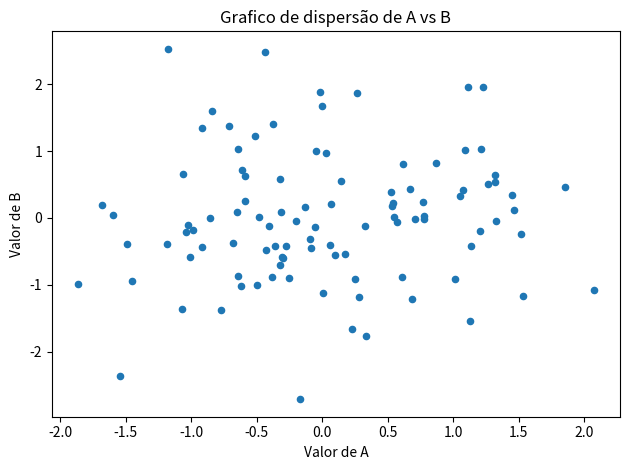
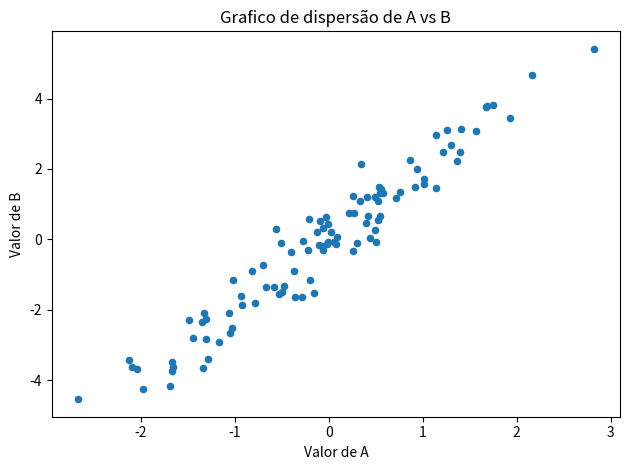

Here is the Python script that generated these plots, in order:
import pandas as pd
import numpy as np
import matplotlib.pyplot as plt


a = np.random.randn(100)
b = np.random.randn(100)


df = pd.DataFrame({'A':a, 'B':b})
df.plot(kind='scatter', x='A', y='B', title='Grafico de dispersão de A vs B')
plt.xlabel('Valor de A')
plt.ylabel('Valor de B')
plt.tight_layout()
plt.show()

a = np.random.randn(100)
b = a * 2 + np.random.randn(100)*0.5

df = pd.DataFrame({'A':a, 'B':b})
df.plot(kind='scatter', x='A', y='B', title='Grafico de dispersão de A vs B')
plt.xlabel('Valor de A')
plt.ylabel('Valor de B')
plt.tight_layout()
plt.show()
